Run: headless pygame with SDL's dummy video driver; simulated clock (each Clock.tick advances the game by its frame time, no real sleeping); random seed 0; keys injected as events and as key.get_pressed() state; no mouse input.
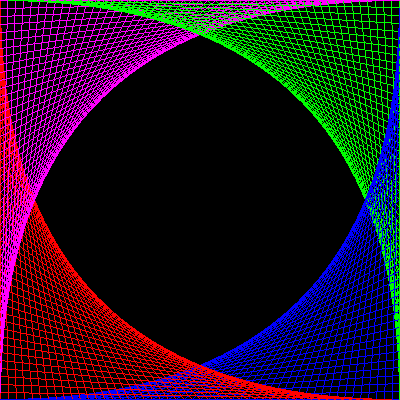
Frame 1 of 4 · flips 1–60 · no input
Frame 2 of 4 · flips 61–180 · tapped SPACE, RETURN · held RIGHT (→), D · screen unchanged from frame 1, image omitted
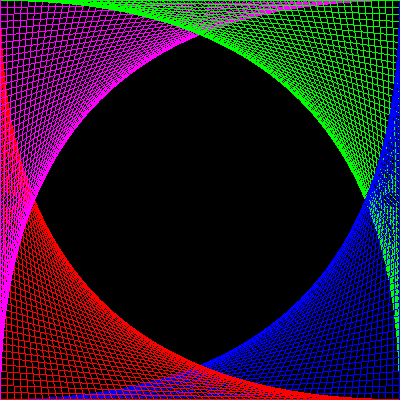
Frame 3 of 4 · flips 181–300 · held DOWN (↓), S
Frame 4 of 4 · flips 301–420 · held LEFT (←), A, UP (↑), W · screen same as frame 1, image omitted

The pygame program that drew these frames:

#!usr/bin/env python
import pygame
from pygame.locals import *
#These are just our settings
BLACK=0,0,0
RED=255,0,0
BLUE=0,0,255
GREEN=0,255,0
PUR=255,0,255
size=400,400
#Initializing stuff
pygame.init
screen=pygame.display.set_mode(size)

done=False
sep=8
pygame.key.set_repeat(100,100)
while not done:
    for event in pygame.event.get():
        if event.type==QUIT:
            done=True
        elif event.type==KEYDOWN and event.key==K_ESCAPE:
            done=True
        elif event.type==KEYDOWN and event.key==K_UP:
            sep+=1
        elif event.type==KEYDOWN and event.key==K_DOWN:
             sep-=1
    
    ##Draw
    screen.fill(BLACK)
    for i in range(0,400,sep):
       pygame.draw.line(screen,RED,(0,i),(i,399))
       pygame.draw.line(screen,BLUE,(i,399),(399,399-i))
       pygame.draw.line(screen,GREEN,(399,399-i),(399-i,0))
       pygame.draw.line(screen,PUR,(399-i,0),(0,i))
      

    pygame.display.flip()


pygame.quit()

  #pygame.draw.line(Surface,color,start_pos,end_pos,width=1)
  #(Width is defaulted to 1, if you don't put in somehting it stays 1
